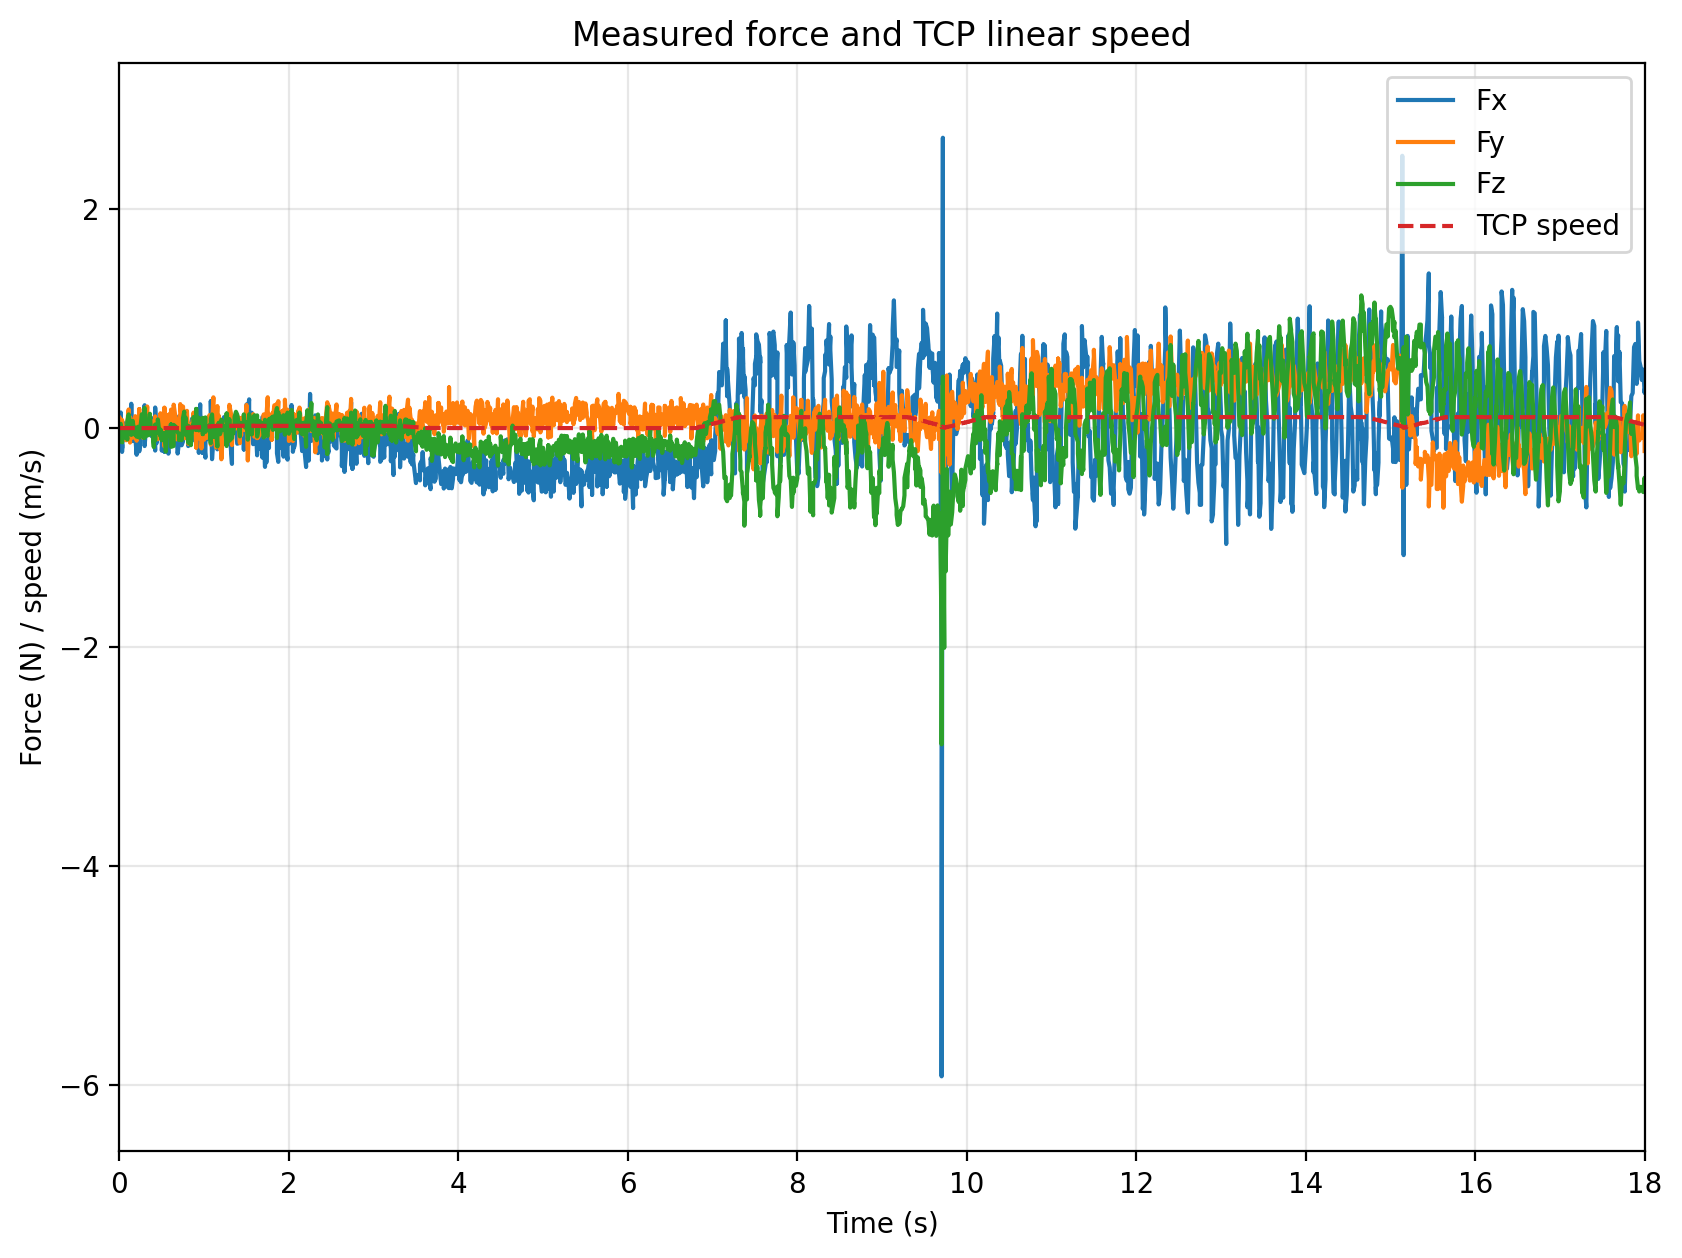

Data behind this chart, as committed beside it:
time_s, Fx_N, Fy_N, Fz_N, tcp_speed_m_s
0.0, 0.01523, 0.06323, -0.03936, 2.633157461420048e-18
0.0, -0.07135, 0.1007, -0.03922, 4.739561445067331e-22
0.015, 0.1428, -0.02381, 0.03921, 4.975038625945979e-37
0.015, 0.1428, -0.02381, 0.03921, 4.975038625945979e-37
0.031, -0.184, 0.06189, -0.03598, 0.0
0.031, -0.1507, 0.06784, -0.1288, 0.0
0.031, -0.2177, 0.07437, -0.07736, 0.0
0.047, 0.04646, -0.05973, -0.09011, 0.0
0.047, 0.04646, -0.05973, -0.09011, 0.0
0.062, -0.09468, -0.01179, -0.03141, 0.0
0.062, -0.09468, -0.01179, -0.03141, 0.0
0.078, -0.09692, -0.1116, 0.004427, 0.0
0.078, -0.09692, -0.1116, 0.004427, 0.0
0.093, -0.02775, -0.0547, -0.1048, 0.0
0.093, -0.02775, -0.0547, -0.1048, 0.0
0.093, 0.05055, 0.05302, 0.05613, 0.0
0.109, 0.1001, 0.1699, 0.1249, 0.0
0.109, 0.1001, 0.1699, 0.1249, 0.0
0.125, 0.07248, -0.1328, 0.03767, 0.0
0.125, 0.07248, -0.1328, 0.03767, 0.0
0.125, -0.09649, 0.09952, 0.03967, 0.0
0.14, 0.2221, -0.005444, -0.06256, 0.0
0.14, 0.2221, -0.005444, -0.06256, 0.0
0.156, -0.119, -0.08884, -0.04155, 0.0
0.156, -0.119, -0.08884, -0.04155, 0.0
0.156, -0.09362, -0.0735, 0.06595, 0.0
0.172, -0.08706, 0.06599, -0.02284, 0.0
0.172, -0.08706, 0.06599, -0.02284, 0.0
0.187, 0.02702, 0.1086, -0.06382, 0.0
0.187, 0.02702, 0.1086, -0.06382, 0.0
0.187, -0.07679, 0.08551, 0.003258, 0.0
0.203, -0.2437, -0.1154, -0.03787, 0.0
0.203, -0.2437, -0.1154, -0.03787, 0.0
0.203, 0.004423, 0.04045, -0.07887, 0.0
0.218, 0.007851, 0.04401, 0.01157, 0.0
0.218, 0.007851, 0.04401, 0.01157, 0.0
0.234, -0.02556, -0.03162, -0.07888, 0.0
0.234, 0.1268, 0.1736, 0.01039, 0.0
0.234, -0.2132, -0.005436, -0.08659, 0.0
0.265, 0.03602, 0.01015, 0.1262, 0.0
0.265, 0.03602, 0.01015, 0.1262, 0.0
0.281, 0.03497, -0.0907, -0.08687, 0.0
0.281, 0.03497, -0.0907, -0.08687, 0.0
0.281, -0.05782, -0.01484, -0.03031, 0.0
0.297, 0.2089, -0.07693, -0.08942, 0.0
0.297, 0.2089, -0.07693, -0.08942, 0.0
0.297, -0.1643, -0.01963, 0.1842, 0.0
0.312, -0.02092, 0.0521, 0.0429, 0.0
0.312, 0.1148, -0.02514, 0.02215, 0.0
0.328, 0.03251, 0.1972, -0.06938, 0.0
0.328, 0.03251, 0.1972, -0.06938, 0.0
0.328, 0.0008536, 0.00246, 0.05999, 0.0
0.343, -0.03328, -0.02625, -0.06363, 0.0
0.343, -0.03328, -0.02625, -0.06363, 0.0
0.359, 0.0415, -0.002151, 0.1307, 3.7396308972304526e-32
0.359, 0.0415, -0.002147, 0.1307, 3.739630897230452e-32
0.375, -0.07118, 0.0677, -0.04984, 2.6469150494813784e-39
0.375, -0.07118, 0.0677, -0.04984, 2.6469150494813784e-39
0.39, 0.002089, -0.004711, -0.05377, 1.300337372865269e-47
0.39, 0.002089, -0.004711, -0.05377, 1.300337372865269e-47
... 2,497 more rows
